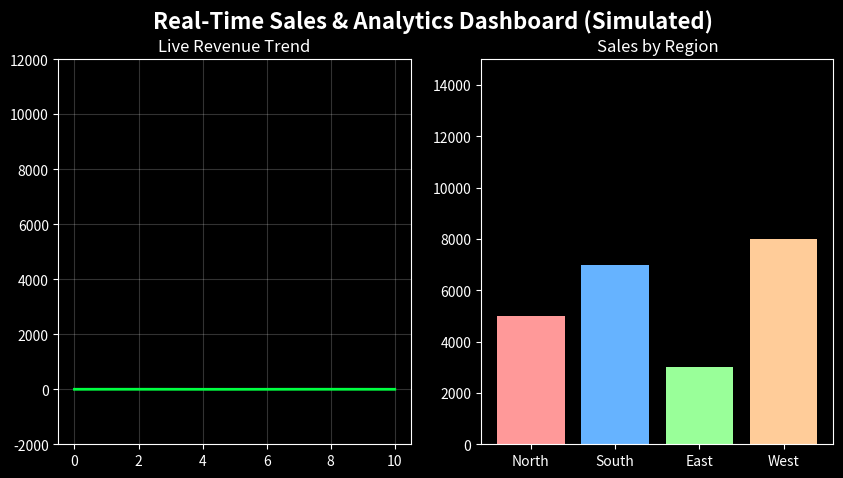

The matplotlib source for this figure: (Note: this script raises an exception after producing the figure.)
import matplotlib.pyplot as plt
import matplotlib.animation as animation
import numpy as np
import seaborn as sns

# Configurar el estilo
plt.style.use('dark_background')
fig, (ax1, ax2) = plt.subplots(1, 2, figsize=(10, 5))
fig.suptitle("Real-Time Sales & Analytics Dashboard (Simulated)", fontsize=16, color='white', fontweight='bold')

# Datos iniciales
x = np.linspace(0, 10, 100)
line, = ax1.plot(x, np.sin(x), color='#00ff41', linewidth=2)
ax1.set_title("Live Revenue Trend", fontsize=12)
ax1.set_ylim(-2000, 12000)
ax1.grid(True, alpha=0.2)

# Bar chart inicial
categories = ['North', 'South', 'East', 'West']
values = [5000, 7000, 3000, 8000]
bars = ax2.bar(categories, values, color=['#ff9999', '#66b3ff', '#99ff99', '#ffcc99'])
ax2.set_title("Sales by Region", fontsize=12)
ax2.set_ylim(0, 15000)

# Función de animación
def update(num):
    # Update Line
    new_y = np.sin(x + num / 5.0) * 2000 + 5000 + np.random.normal(0, 500, 100)
    line.set_ydata(new_y)
    
    # Update Bars
    for bar in bars:
        bar.set_height(bar.get_height() + np.random.randint(-500, 500))
    
    return line, *bars

ani = animation.FuncAnimation(fig, update, frames=100, interval=50, blit=False)

# Guardar como GIF
print("Generando GIF (esto puede tardar unos segundos)...")
ani.save('images/dashboard_preview.gif', writer='pillow', fps=15)
print("GIF generado exitosamente en images/dashboard_preview.gif")
